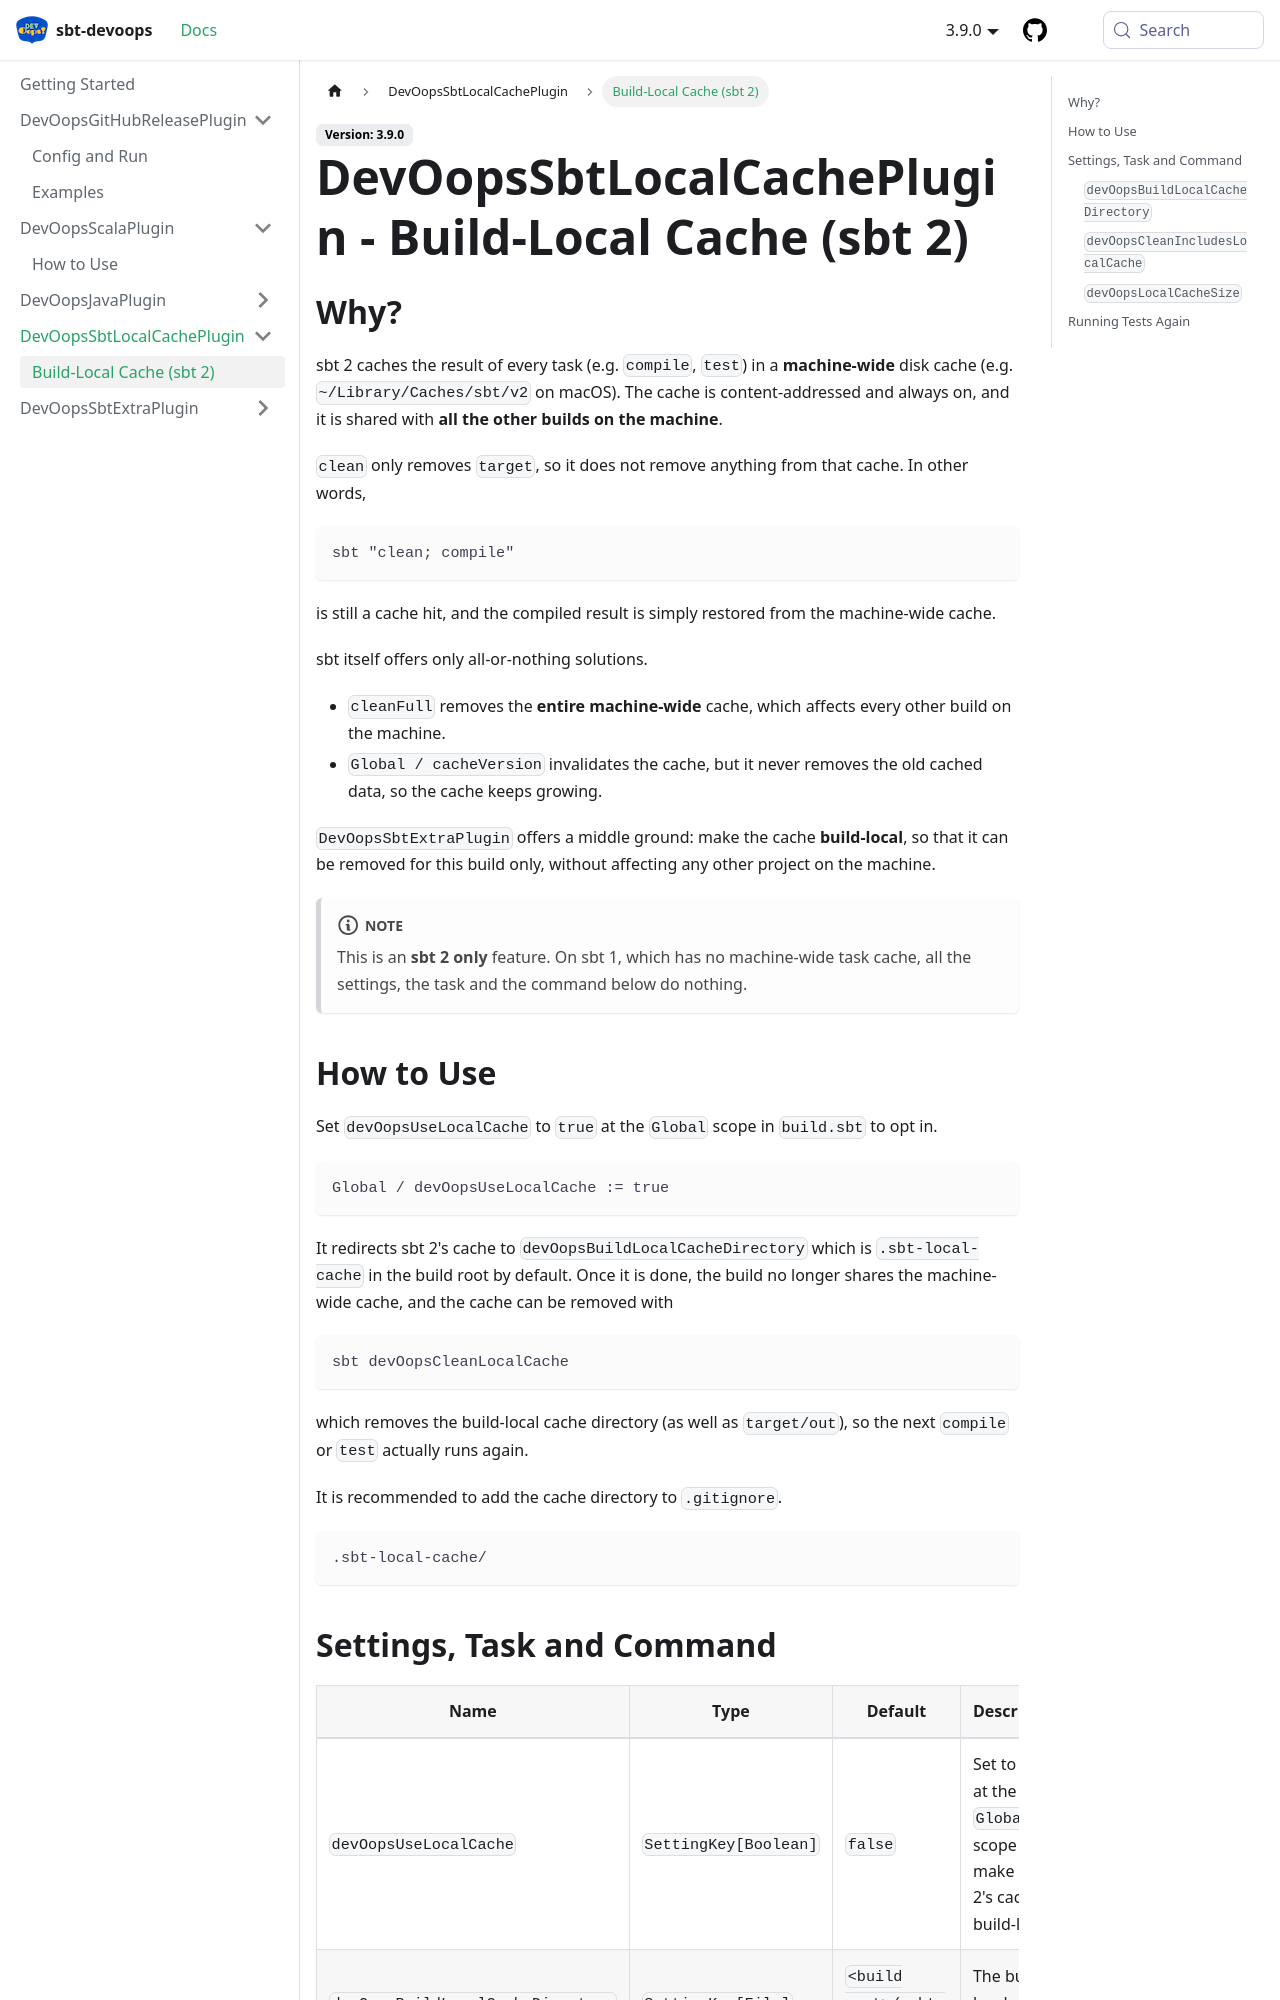

repository: kevin-lee/sbt-devoops · page: docs/sbt-local-cache-plugin/local-cache/index.html · generator: docusaurus

---
id: local-cache
title: "DevOopsSbtLocalCachePlugin - Build-Local Cache (sbt 2)"
sidebar_label: "Build-Local Cache (sbt 2)"
---

## Why?

sbt 2 caches the result of every task (e.g. `compile`, `test`) in a **machine-wide** disk cache
(e.g. `~/Library/Caches/sbt/v2` on macOS). The cache is content-addressed and always on, and it is
shared with **all the other builds on the machine**.

`clean` only removes `target`, so it does not remove anything from that cache. In other words,

```sbt
sbt "clean; compile"
```

is still a cache hit, and the compiled result is simply restored from the machine-wide cache.

sbt itself offers only all-or-nothing solutions.

* `cleanFull` removes the **entire machine-wide** cache, which affects every other build on the machine.
* `Global / cacheVersion` invalidates the cache, but it never removes the old cached data, so the
  cache keeps growing.

`DevOopsSbtExtraPlugin` offers a middle ground: make the cache **build-local**, so that it can be
removed for this build only, without affecting any other project on the machine.

:::note
This is an **sbt 2 only** feature. On sbt 1, which has no machine-wide task cache, all the settings,
the task and the command below do nothing.
:::

## How to Use

Set `devOopsUseLocalCache` to `true` at the `Global` scope in `build.sbt` to opt in.

```sbt
Global / devOopsUseLocalCache := true
```

It redirects sbt 2's cache to `devOopsBuildLocalCacheDirectory` which is `.sbt-local-cache` in the
build root by default. Once it is done, the build no longer shares the machine-wide cache, and the
cache can be removed with

```sbt
sbt devOopsCleanLocalCache
```

which removes the build-local cache directory (as well as `target/out`), so the next `compile` or
`test` actually runs again.

It is recommended to add the cache directory to `.gitignore`.

```gitignore
.sbt-local-cache/
```
